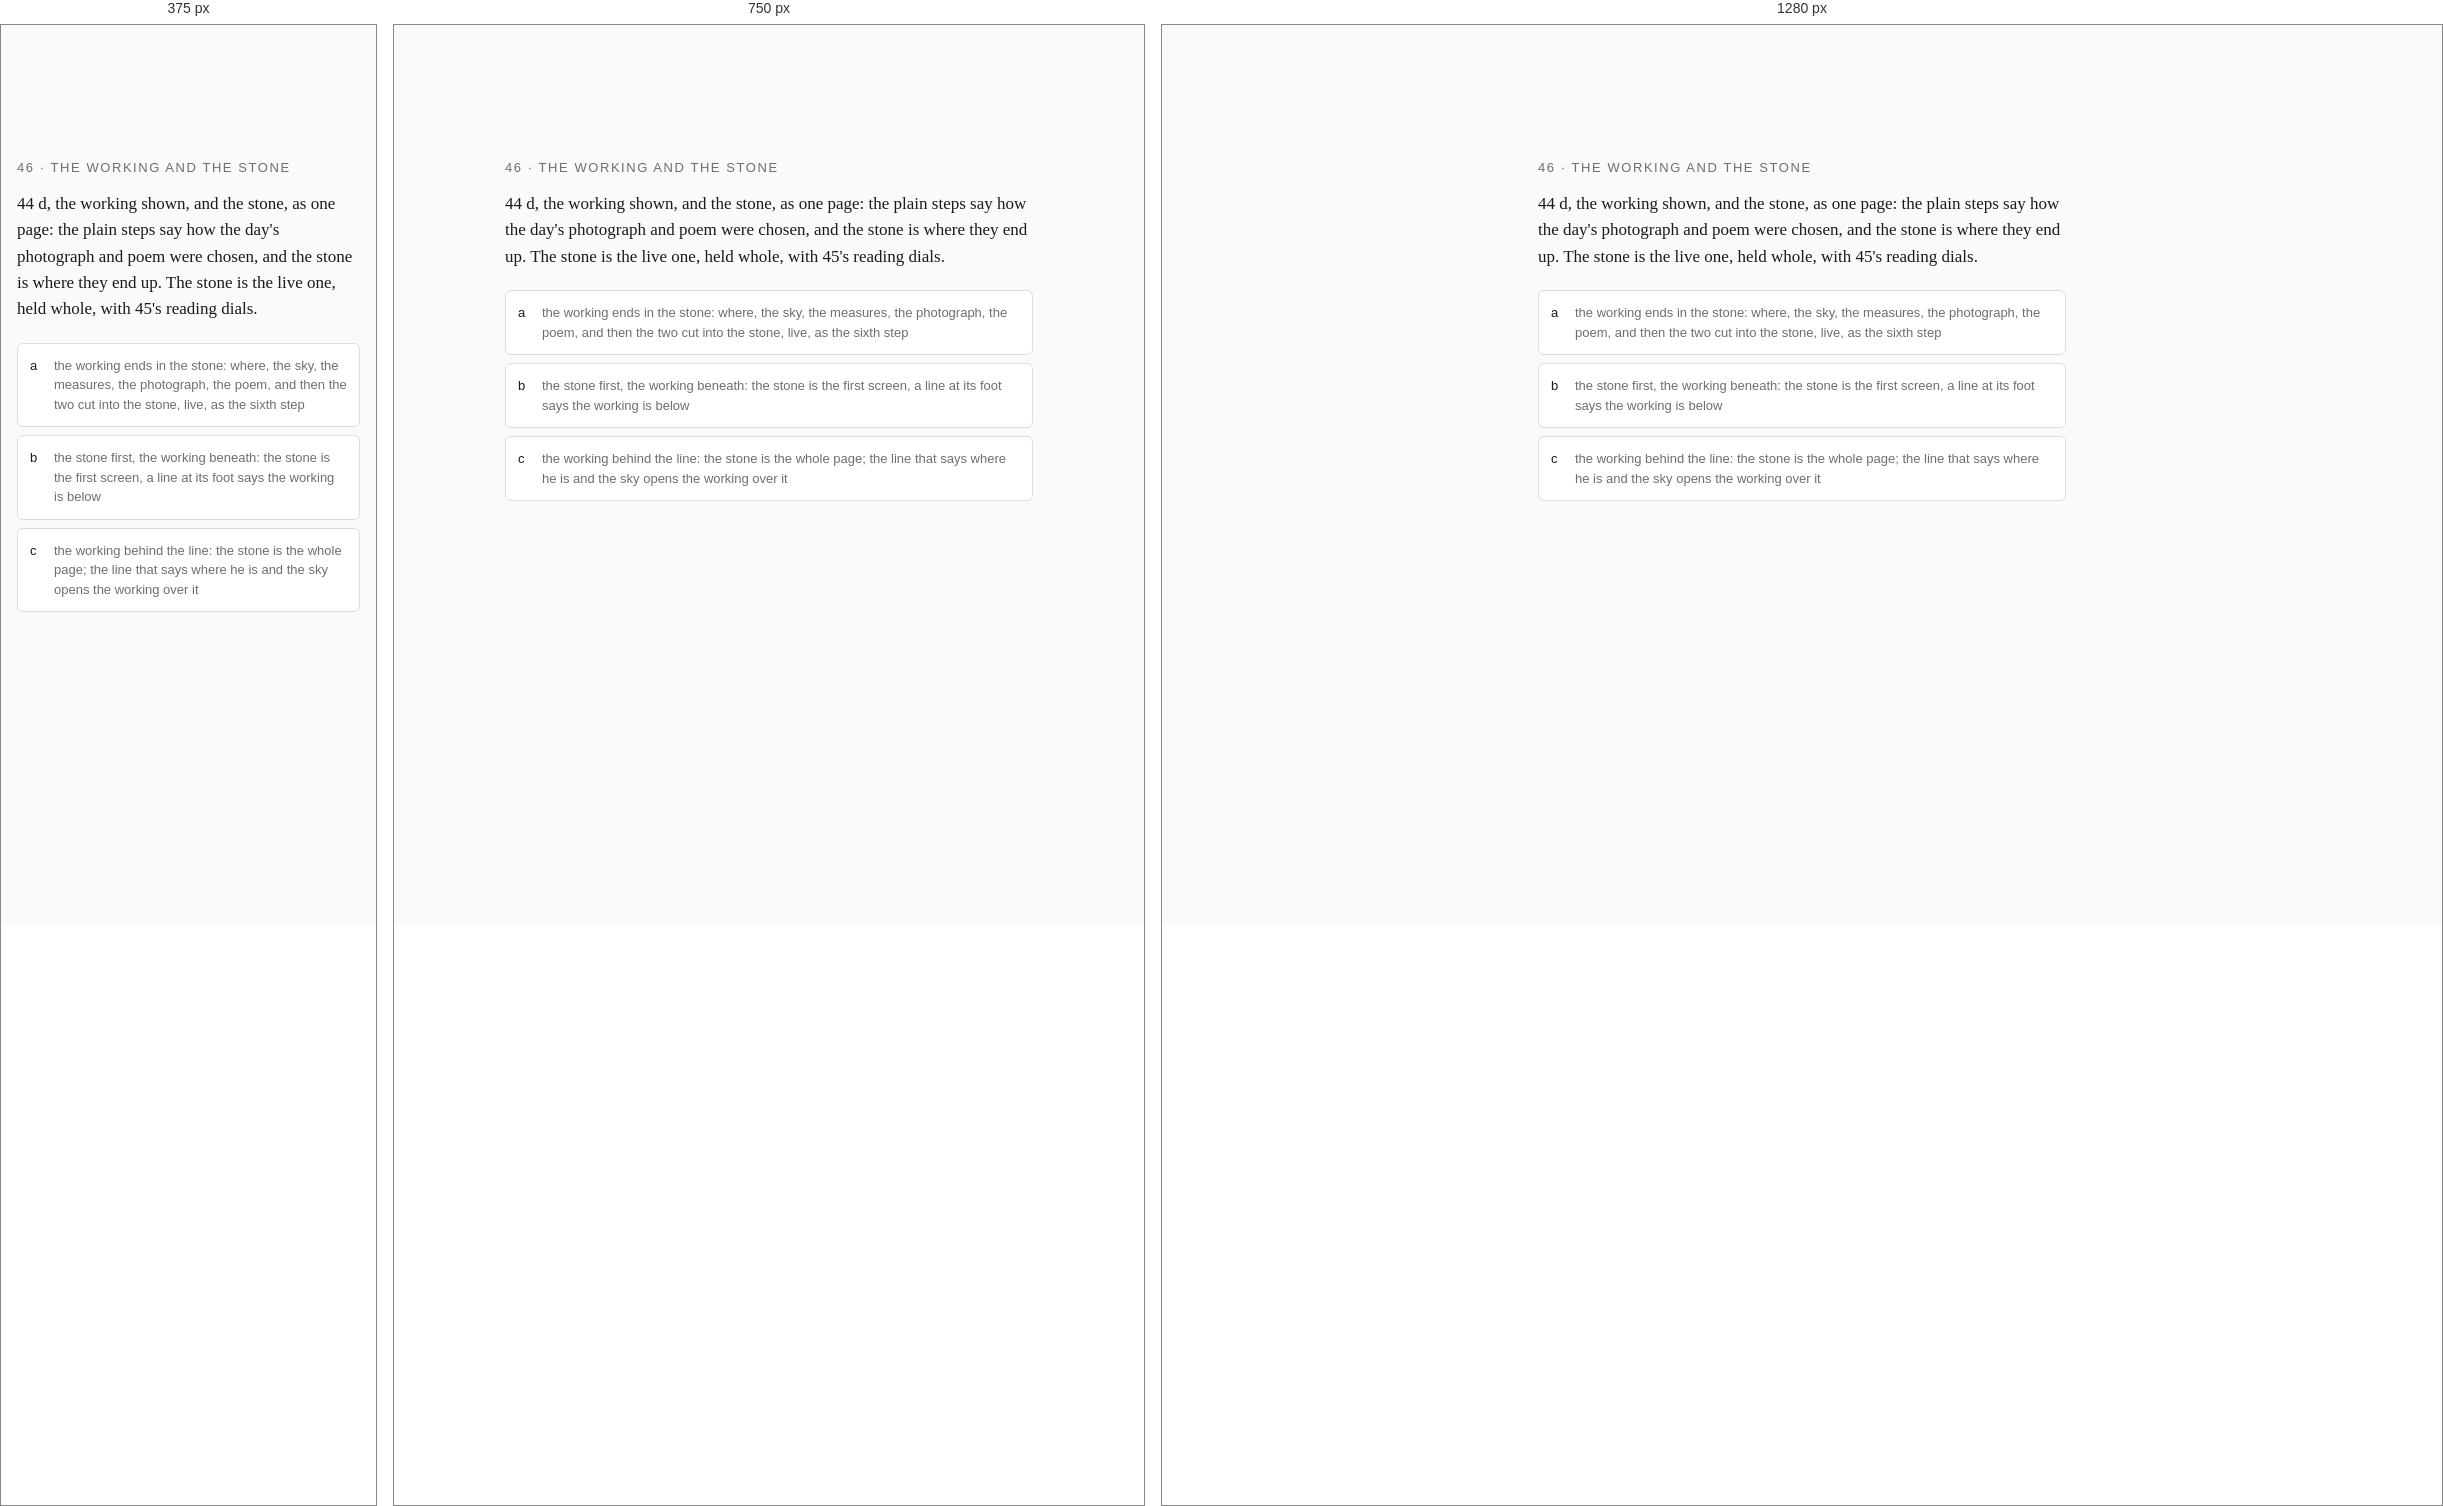
Rendered at 375 px, 750 px and 1280 px, left to right.

<!-- file: index.html -->
<!DOCTYPE html>
<html lang="en">
<head>
<meta charset="UTF-8">
<meta name="viewport" content="width=device-width, initial-scale=1.0">
<meta name="robots" content="noindex, nofollow">
<link rel="icon" href="/favicon.svg" type="image/svg+xml">
<title>Study 46 · The working and the stone</title>
<meta name="theme-color" content="#fafaf8">
<link rel="preconnect" href="https://fonts.googleapis.com">
<link rel="preconnect" href="https://fonts.gstatic.com" crossorigin>
<link href="https://fonts.googleapis.com/css2?family=Space+Grotesk:wght@400;500&family=Fraunces:ital,opsz,wght@0,9..144,300;0,9..144,400;0,9..144,500;1,9..144,300;1,9..144,400&display=swap" rel="stylesheet">
<script>(() => { const v = new URLSearchParams(location.search).get('v'); if (/^[abc]$/.test(v || '')) document.documentElement.dataset.v = v })()</script>
<style>
/* Study 46: the working (44 d) and the stone, as one page. The working's styles are 44 d's, carried over; the stone is the live
   one, held in a frame (studies/45 with only its reading dials). The dials below
   are defaults.json's (tune.js writes them onto :root). */
:root { --paper: #fafaf8; --ink: #1a1a1a; --quiet: #6e6e6e; --rule: #e0ddd8; --read-rem: 1.25; --poem-rem: 1.375; --lead: 1.6; --stone-vh: 86; --foot-rem: 4.4; }
* { box-sizing: border-box; margin: 0; padding: 0; }
html { -webkit-text-size-adjust: 100%; }
body { background: var(--paper); color: var(--ink); font: 400 1rem/1.5 'Space Grotesk', -apple-system, BlinkMacSystemFont, sans-serif; }
a { color: inherit; }
img { display: block; max-width: 100%; height: auto; }
ul, ol { list-style: none; }
summary { cursor: pointer; list-style: none; } summary::-webkit-details-marker { display: none; }
:focus-visible { outline: 2px solid var(--ink); outline-offset: 3px; }
.lab { font: 500 .8125rem/1.35 'Space Grotesk', sans-serif; letter-spacing: .12em; text-transform: uppercase; color: var(--quiet); }
.fr { font-family: 'Fraunces', Georgia, serif; }
.u, .letter a, .foot a, .why a { text-decoration: underline; text-decoration-thickness: 1px; text-underline-offset: .2em; text-decoration-color: #a8a297; }
.u:hover, .letter a:hover, .foot a:hover, .why a:hover { text-decoration-color: currentColor; }

/* the ask (the rail's first view) */
.ask { display: none; padding: 15vh 16px 4rem; margin: 0 auto; max-width: 560px; font: 400 .8125rem/1.5 'Space Grotesk', sans-serif; }
.ask h1 { font: 500 .8125rem 'Space Grotesk', sans-serif; letter-spacing: .12em; text-transform: uppercase; color: var(--quiet); margin-bottom: 1rem; }
.ask p { font: 400 1.0625rem/1.55 'Fraunces', Georgia, serif; margin-bottom: 1.25rem; }
.ask ol { display: grid; gap: 8px; }
.ask a { display: grid; grid-template-columns: 1.5rem 1fr; text-decoration: none; background: #fff; border: 1px solid var(--rule); border-radius: 6px; padding: 12px; }
.ask a b { font-weight: 500; }
.ask a span { color: var(--quiet); }
html:not([data-v]) .ask { display: block; }
html:not([data-v]) main, html:not([data-v]) .ways, html:not([data-v]) .vs { display: none; }

/* the site's version tab, and the study's own four ways */
.vs, .ways { position: fixed; right: 10px; z-index: 20; display: flex; gap: .5rem; font: 400 .8125rem/1 'Space Grotesk', sans-serif; color: var(--quiet); background: color-mix(in srgb, var(--paper) 92%, transparent); border: 1px solid var(--rule); border-radius: 999px; padding: 7px 11px; }
.vs { top: 10px; } .ways { top: 10px; left: 10px; right: auto; }
html[data-v="a"], html[data-v="a"] body { overflow-x: clip; }
.vs a, .ways a { text-decoration: none; }
.vs [aria-current], .ways [aria-current] { color: var(--ink); font-weight: 500; }
.vs > * + *::before, .ways > * + *::before { content: '\00b7'; margin-right: .5rem; color: #b9b4aa; }

/* the poem, the same in all four */
.poem h2 { font: italic 400 1.75rem/1.2 'Fraunces', Georgia, serif; margin-bottom: 1.1rem; }
.poem h2 a { text-decoration: none; }
.poem p { font: 400 calc(var(--poem-rem) * 1rem)/var(--lead) 'Fraunces', Georgia, serif; margin-bottom: 1.05em; }
.poem .l { display: block; padding-left: 1.2em; text-indent: -1.2em; }
.poem a.door { text-decoration: underline; text-decoration-thickness: 1px; text-underline-offset: .22em; text-decoration-color: #a8a297; }
.poem a.door:hover { text-decoration-color: currentColor; }
figure figcaption { font: 400 .8125rem/1.4 'Space Grotesk', sans-serif; color: var(--quiet); margin-top: .6rem; }

/* why these two: the short working, the same in a, b and c */
.why { font: 400 .9375rem/1.55 'Space Grotesk', sans-serif; }
.why > summary { display: inline-block; font: 400 1.0625rem/1.4 'Fraunces', Georgia, serif; }
.why > summary span { text-decoration: underline; text-decoration-thickness: 1px; text-underline-offset: .2em; text-decoration-color: #a8a297; }
.why > summary::after { content: ' +'; color: var(--quiet); } .why[open] > summary::after { content: ' \2212'; }
.why dl { display: grid; grid-template-columns: 6.5rem 1fr; gap: .45rem 1rem; margin-top: 1rem; padding-top: 1rem; border-top: 1px solid var(--rule); }
.why dt { color: var(--quiet); } .why .more { grid-column: 1 / -1; margin-top: .4rem; }

/* six ideas, the same list in a, b and d */
.ideas { border-top: 1px solid var(--rule); }
.ideas details { border-bottom: 1px solid var(--rule); }
.ideas summary { display: grid; grid-template-columns: 11.5rem 1fr 1rem; gap: 1rem; align-items: baseline; padding: .7rem 0; }
.ideas summary b { font: 500 1rem/1.3 'Space Grotesk', sans-serif; }
.ideas summary span { font: 400 .875rem/1.4 'Space Grotesk', sans-serif; color: var(--quiet); }
.ideas summary i { font-style: normal; color: var(--quiet); text-align: right; } .ideas summary i::before { content: '+'; } .ideas details[open] summary i::before { content: '\2212'; }
.ideas details p { font: 400 1.0625rem/1.55 'Fraunces', Georgia, serif; padding: 0 0 1rem; max-width: 34rem; }
.ideas details p a { font: 400 .875rem 'Space Grotesk', sans-serif; margin-left: .4rem; }

/* ---------- d · the working, shown ---------- */
.d { max-width: 62rem; margin: 0 auto; padding: 2.6rem 32px 8rem; }
.d .top { display: flex; justify-content: space-between; align-items: baseline; gap: 1rem; margin-bottom: 4rem; }
.d .name { font: 500 1.0625rem 'Space Grotesk', sans-serif; letter-spacing: .04em; text-decoration: none; white-space: nowrap; }
.d .top nav { display: flex; gap: 1.4rem; font-size: .9375rem; } .d .top nav a { text-decoration: none; color: var(--quiet); } .d .top nav a:hover { color: var(--ink); }
.d .said { font: 400 clamp(1.6rem, 3.1vw, 2.35rem)/1.25 'Fraunces', Georgia, serif; max-width: 46rem; margin-bottom: .8rem; letter-spacing: -.005em; }
.d .said + p { font: 400 1.1875rem/1.5 'Fraunces', Georgia, serif; color: #4a4a4a; max-width: 40rem; margin-bottom: 3.4rem; }
.d .step { display: grid; grid-template-columns: 13rem minmax(0, 1fr); gap: 2rem; padding: 1.8rem 0 2.2rem; border-top: 1px solid var(--ink); }
.d .step > header b { display: block; font: 300 2.4rem/1 'Fraunces', Georgia, serif; margin-bottom: .5rem; }
.d .step .big { font: 400 2.1rem/1.15 'Fraunces', Georgia, serif; margin-bottom: .6rem; }
.d .step .note { font: 400 .9375rem/1.55 'Space Grotesk', sans-serif; color: var(--quiet); max-width: 36rem; }
.d .step .note + .note { margin-top: .5rem; } .d .step .note b { display: block; font-weight: 500; color: var(--ink); } .d .step .letter p { font-size: 1.125rem; max-width: 38rem; }
.d .sky { display: flex; flex-wrap: wrap; gap: .4rem 2.2rem; margin-bottom: .7rem; } .d .sky div { font: 400 1.75rem/1.2 'Fraunces', Georgia, serif; } .d .sky small { display: block; font: 400 .8125rem 'Space Grotesk', sans-serif; color: var(--quiet); letter-spacing: .04em; }
.d .axes { display: grid; gap: .55rem; max-width: 40rem; margin-bottom: 1rem; }
.d .axis { display: grid; grid-template-columns: 6.6rem 5.4rem minmax(0, 1fr) 6rem; gap: .8rem; align-items: center; font-size: .875rem; }
.d .axis b { font-weight: 500; } .d .axis span { color: var(--quiet); } .d .axis span:nth-child(2) { text-align: right; }
.d .track { position: relative; height: 18px; } .d .track::before { content: ''; position: absolute; left: 0; right: 0; top: 50%; border-top: 1px solid #b9b4aa; }
.d .track i { position: absolute; top: 50%; width: 11px; height: 11px; margin: -5.5px 0 0 -5.5px; }
.d .track .day { background: var(--ink); border-radius: 50%; z-index: 2; }
.d .track .ph { border: 1.5px solid var(--ink); background: var(--paper); }
.d .track .po { border: 1.5px solid var(--ink); background: var(--paper); transform: rotate(45deg); }
.d .key { display: flex; flex-wrap: wrap; gap: .3rem 1.6rem; font-size: .875rem; color: var(--quiet); } .d .key i { display: inline-block; width: 10px; height: 10px; margin-right: .45rem; vertical-align: -1px; } .d .key .day { background: var(--ink); border-radius: 50%; } .d .key .ph, .d .key .po { border: 1.5px solid var(--ink); } .d .key .po { transform: rotate(45deg); }
.d .near { max-width: 40rem; margin: 1rem 0 2rem; }
.d .near li { display: grid; grid-template-columns: 1.4rem minmax(0, 1fr) 8rem 3.2rem; gap: .8rem; align-items: center; padding: .45rem 0; border-bottom: 1px solid var(--rule); font-size: .9375rem; }
.d .near li span:first-child { color: var(--quiet); } .d .near li small { display: block; font-weight: 400; font-size: .8125rem; color: var(--quiet); } .d .near li em { font-style: normal; text-align: right; font-variant-numeric: tabular-nums; }
.d .near .bar { height: 5px; background: var(--rule); } .d .near .bar i { display: block; height: 100%; background: #8f897d; }
.d .near li.is { font-weight: 500; } .d .near li.is .bar i { background: var(--ink); }
.d .step figure { max-width: 46rem; }
.d .foot { margin-top: 1.4rem; padding-top: 1.2rem; border-top: 1px solid var(--ink); display: flex; flex-wrap: wrap; gap: .5rem 1.4rem; font-size: .9375rem; color: var(--quiet); }


/* ---------- the stone, held ---------- */
.stone { display: block; width: 100%; border: 0; background: #0d0c0b; }
.wide { margin-left: calc(50% - 50vw); width: 100vw; }                 /* out of the column, edge to edge */
/* a · the working ends in the stone */
.d .step.cut > div > .note { margin-bottom: 1.2rem; }
.d .held { margin-top: 1.4rem; } .d .held .stone { height: calc(var(--stone-vh) * 1svh); max-height: 60rem; }
.d .held + .note { margin-top: .9rem; }
/* b · the stone first, the working beneath */
.first .stone { height: calc(100svh - var(--foot-rem) * 1rem); }
.first .under { height: calc(var(--foot-rem) * 1rem); display: flex; align-items: center; justify-content: space-between; gap: 1rem; padding: 0 clamp(20px, 3.4vw, 48px); background: var(--paper); border-bottom: 1px solid var(--ink); text-decoration: none; }
.first .under b { font: 400 1.25rem/1.2 'Fraunces', Georgia, serif; } .first .under span { font: 400 .875rem/1.3 'Space Grotesk', sans-serif; color: var(--quiet); white-space: nowrap; }
.first .d { padding-top: 3.4rem; } .first .d .top { display: none; }
/* c · the working behind the where line */
html[data-v="c"], html[data-v="c"] body { height: 100%; overflow: hidden; background: #0d0c0b; }
.behind .stone { position: fixed; inset: 0; height: 100%; }
.sheet { position: fixed; inset: 0; z-index: 30; overflow: auto; background: var(--paper); transform: translateY(100%); visibility: hidden; transition: transform .5s cubic-bezier(.4,0,.2,1), visibility 0s .5s; }
.sheet.on { transform: none; visibility: visible; transition: transform .5s cubic-bezier(.4,0,.2,1); }
.sheet .x { position: sticky; top: 56px; z-index: 2; float: right; margin: 56px 14px 0 0; width: 44px; height: 44px; border-radius: 50%; border: 1px solid var(--rule); background: var(--paper); font: 400 1.25rem/1 'Space Grotesk', sans-serif; color: var(--ink); cursor: pointer; }
.sheet .d .top { display: none; } .sheet .d { padding-top: 3.4rem; }
@media (prefers-reduced-motion: reduce) { .sheet, .sheet.on { transition: none; } }

/* ---------- small screens ---------- */
@media (max-width: 900px) {
  .d { padding: 1.6rem 20px 7rem; } .d .top { margin-bottom: 2.6rem; }
  .d .step { grid-template-columns: minmax(0, 1fr); gap: 1rem; padding: 1.4rem 0 1.8rem; } .d .step > header { display: flex; align-items: baseline; gap: .8rem; } .d .step > header b { font-size: 1.6rem; margin: 0; }
}
@media (max-width: 600px) {
  .poem p { font-size: calc(var(--poem-rem) * .875rem); }
  .letter p { font-size: calc(var(--read-rem) * .925rem); }
  .ideas summary { grid-template-columns: 1fr 1rem; } .ideas summary span { grid-column: 1; grid-row: 2; margin-top: -.75rem; }
  .d { padding-top: 3.4rem; } .d .top nav { gap: 1rem; }
  .d .axis { grid-template-columns: 4.6rem minmax(0, 1fr); gap: .2rem .8rem; } .d .axis span { display: none; } .d .axis b { font-size: .8125rem; }
  .d .near li { grid-template-columns: 1.2rem minmax(0, 1fr) 3.2rem; } .d .near .bar { display: none; }
  .d .sky div { font-size: 1.4rem; } .d .step .big { font-size: 1.8rem; }
  .d .held .stone { height: calc(var(--stone-vh) * .93svh); }
  .first .under b { font-size: 1.0625rem; } .first .under span { display: none; }
  .vs { top: 6px; right: 6px; } .ways { top: 6px; left: 6px; }
}
@media (prefers-reduced-motion: no-preference) { main { animation: in .5s ease both; } @keyframes in { from { opacity: 0; } } }
</style>
</head>
<body>
<header class="ask">
<h1>46 · The working and the stone</h1>
<p>44 d, the working shown, and the stone, as one page: the plain steps say how the day's photograph and poem were chosen, and the stone is where they end up. The stone is the live one, held whole, with 45's reading dials.</p>
<ol>
<li><a href="?v=a"><b>a</b><span>the working ends in the stone: where, the sky, the measures, the photograph, the poem, and then the two cut into the stone, live, as the sixth step</span></a></li>
<li><a href="?v=b"><b>b</b><span>the stone first, the working beneath: the stone is the first screen, a line at its foot says the working is below</span></a></li>
<li><a href="?v=c"><b>c</b><span>the working behind the line: the stone is the whole page; the line that says where he is and the sky opens the working over it</span></a></li>
</ol>
</header>
<main id="page"></main>
<nav class="vs" aria-label="Site version"><span aria-current="page">v4</span><a href="/">v3</a><a href="/v2/">v2</a><a href="/v1/">v1</a></nav>
<nav class="ways" aria-label="The three ways"><a href="?v=a" data-w="a">a</a><a href="?v=b" data-w="b">b</a><a href="?v=c" data-w="c">c</a></nav>
<script src="tune.js"></script>
<script src="today.js"></script>
<script src="work.js"></script>
</body>
</html>